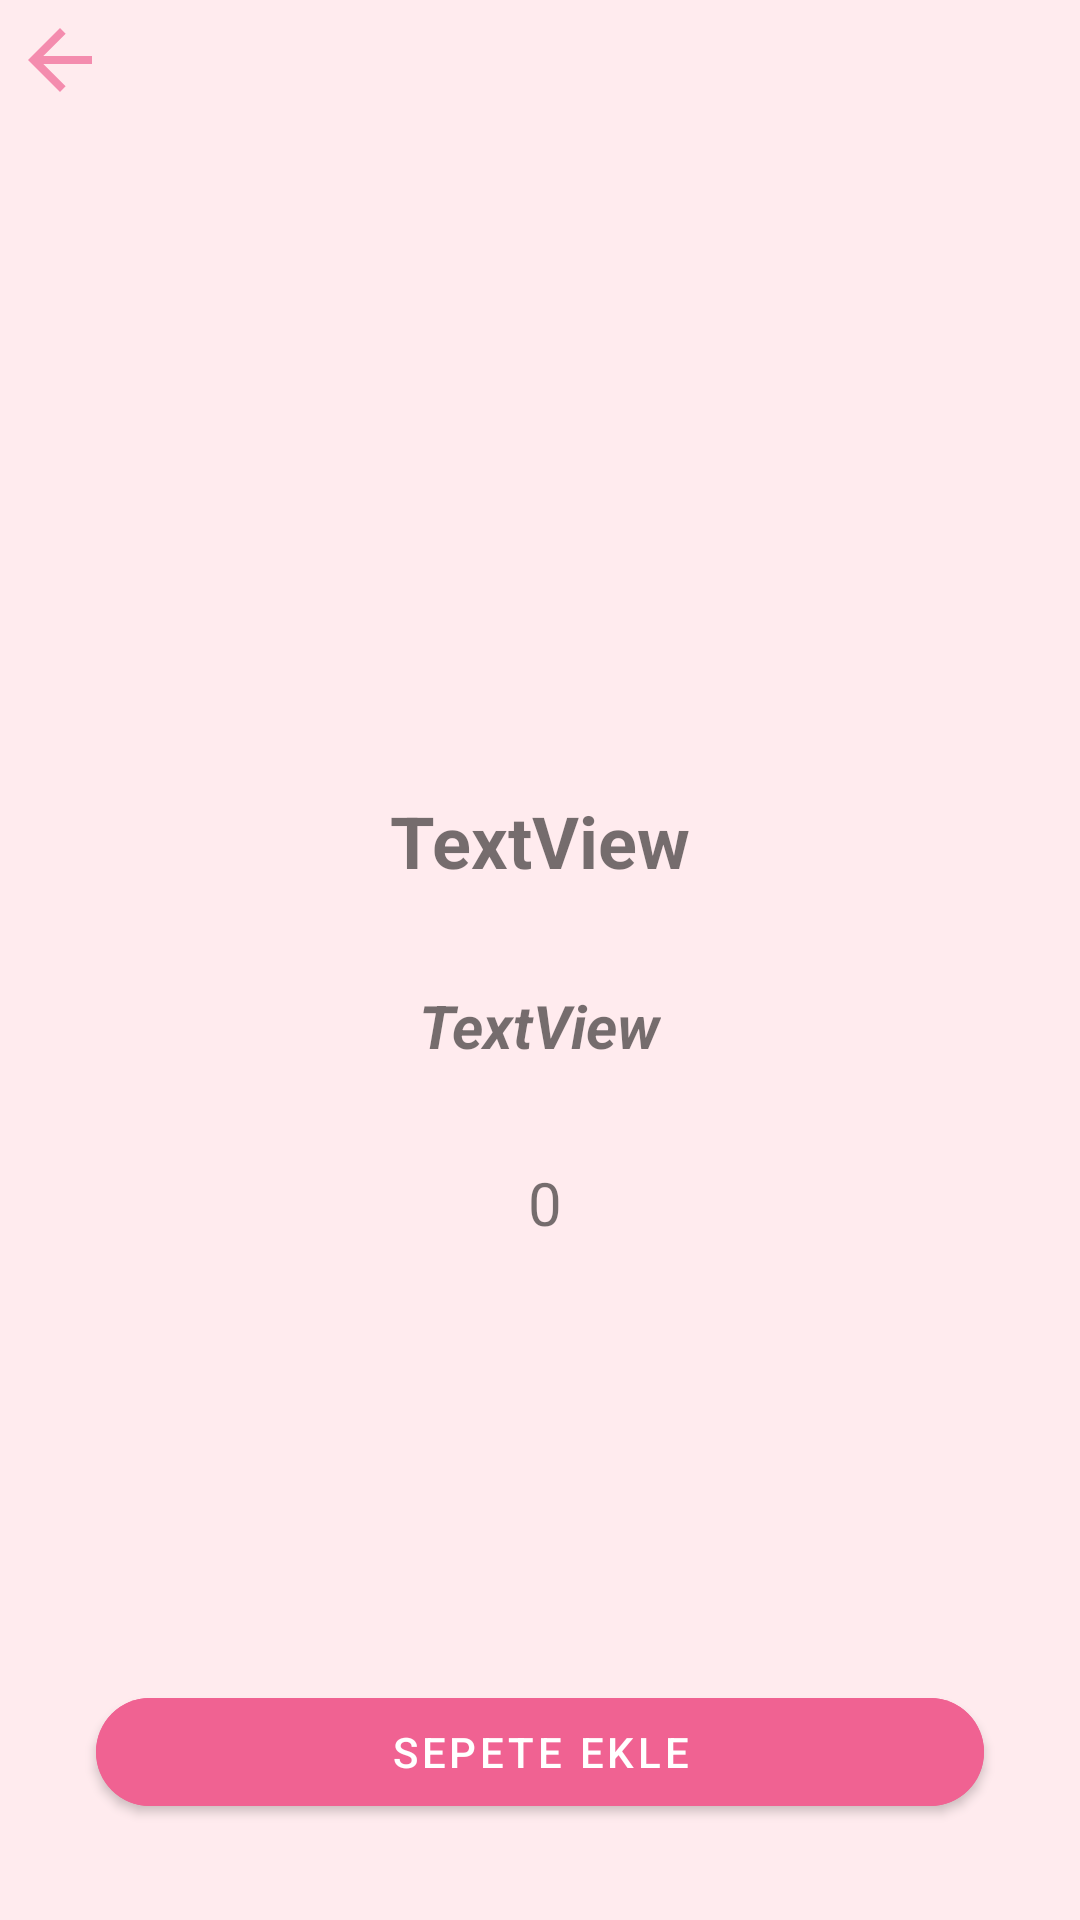

Here is an Android app screen rendered from its layout file. Give the layout XML and the strings, colors and styles it references.
<!-- AndroidManifest.xml: application theme Theme.FoodOrderingApp -->
<!-- res/layout/fragment_detay.xml -->
<?xml version="1.0" encoding="utf-8"?>

<androidx.constraintlayout.widget.ConstraintLayout xmlns:android="http://schemas.android.com/apk/res/android"
    xmlns:app="http://schemas.android.com/apk/res-auto"
    xmlns:tools="http://schemas.android.com/tools"
    android:layout_width="match_parent"
    android:layout_height="match_parent"
    android:background="@color/background"
    tools:context=".presentation.detay.DetayFragment">


    <ImageView
        android:id="@+id/ivGoBack"
        android:layout_width="wrap_content"
        android:layout_height="wrap_content"
        android:layout_marginStart="4dp"
        android:layout_marginTop="4dp"
        android:src="@drawable/ic_baseline_arrow_back_24"
        app:layout_constraintStart_toStartOf="parent"
        app:layout_constraintTop_toTopOf="parent"
        app:tint="@color/arkaplan" />

    <ImageView
        android:id="@+id/dtResim"
        android:layout_width="200dp"
        android:layout_height="200dp"
        android:layout_marginTop="32dp"
        app:layout_constraintEnd_toEndOf="parent"
        app:layout_constraintStart_toStartOf="parent"
        app:layout_constraintTop_toTopOf="parent"
        tools:src="@tools:sample/avatars" />

    <TextView
        android:id="@+id/dtYemekAd"
        android:layout_width="wrap_content"
        android:layout_height="wrap_content"
        android:layout_marginTop="32dp"
        android:text="TextView"
        android:textAlignment="viewStart"
        android:textSize="24sp"
        android:textStyle="bold"
        app:layout_constraintEnd_toEndOf="parent"
        app:layout_constraintStart_toStartOf="parent"
        app:layout_constraintTop_toBottomOf="@+id/dtResim" />

    <TextView
        android:id="@+id/dtFiyat"
        android:layout_width="wrap_content"
        android:layout_height="wrap_content"
        android:layout_marginTop="32dp"
        android:text="TextView"
        android:textSize="20sp"
        android:textStyle="italic|bold"
        app:layout_constraintEnd_toEndOf="parent"
        app:layout_constraintStart_toStartOf="parent"
        app:layout_constraintTop_toBottomOf="@+id/dtYemekAd" />

    <ImageView
        android:id="@+id/dtAdd"
        android:layout_width="9dp"
        android:layout_height="9dp"
        android:layout_marginStart="8dp"
        android:layout_marginTop="32dp"
        android:layout_marginEnd="144dp"
        android:src="@drawable/plus"
        app:layout_constraintBottom_toBottomOf="@id/dtAdet"
        app:layout_constraintEnd_toEndOf="parent"
        app:layout_constraintStart_toEndOf="@+id/dtAdet"
        app:layout_constraintTop_toBottomOf="@+id/dtFiyat" />

    <ImageView
        android:id="@+id/dtMınus"
        android:layout_width="12dp"
        android:layout_height="12dp"
        android:layout_marginStart="144dp"
        android:layout_marginTop="32dp"
        android:layout_marginEnd="8dp"
        android:src="@drawable/minus"
        app:layout_constraintBottom_toBottomOf="@id/dtAdet"
        app:layout_constraintEnd_toStartOf="@+id/dtAdet"
        app:layout_constraintStart_toStartOf="parent"
        app:layout_constraintTop_toBottomOf="@+id/dtFiyat" />

    <TextView
        android:id="@+id/dtAdet"
        android:layout_width="wrap_content"
        android:layout_height="wrap_content"
        android:layout_marginStart="8dp"
        android:layout_marginTop="32dp"
        android:layout_marginEnd="8dp"
        android:text="0"
        android:textSize="20sp"
        app:layout_constraintEnd_toStartOf="@+id/dtAdd"
        app:layout_constraintStart_toEndOf="@+id/dtMınus"
        app:layout_constraintTop_toBottomOf="@+id/dtFiyat" />

    <com.google.android.material.button.MaterialButton
        android:id="@+id/dtSepetButton"
        android:layout_width="0dp"
        android:layout_height="wrap_content"
        android:layout_marginStart="32dp"
        android:layout_marginEnd="32dp"
        android:layout_marginBottom="32dp"
        android:backgroundTint="@color/arkaplan"
        android:text="Sepete Ekle"
        app:cornerRadius="20dp"
        app:layout_constraintBottom_toBottomOf="parent"
        app:layout_constraintEnd_toEndOf="parent"
        app:layout_constraintStart_toStartOf="parent" />
</androidx.constraintlayout.widget.ConstraintLayout>
<!-- resources referenced by this layout -->
<resources>
  <color name="arkaplan">#F06292</color>
  <color name="background">#FFEBEE</color>
  <!-- drawable ic_baseline_arrow_back_24 (drawable) -->
  <vector android:alpha="0.7" android:height="32dp" android:tint="#000000"
      android:viewportHeight="24" android:viewportWidth="24"
      android:width="32dp" xmlns:android="http://schemas.android.com/apk/res/android">
      <path android:fillColor="@android:color/white" android:pathData="M20,11H7.83l5.59,-5.59L12,4l-8,8 8,8 1.41,-1.41L7.83,13H20v-2z"/>
  </vector>
  <style name="Theme.FoodOrderingApp" parent="Theme.MaterialComponents.DayNight.NoActionBar">
          
          <item name="android:statusBarColor">@color/arkaplan</item>
  
          <item name="colorPrimary">@color/arkaplan</item>
          <item name="colorPrimaryVariant">@color/purple_700</item>
          <item name="colorOnPrimary">@color/white</item>
          
          <item name="colorSecondary">@color/teal_200</item>
          <item name="colorSecondaryVariant">@color/teal_700</item>
          <item name="colorOnSecondary">@color/black</item>
          
          
          <item name="windowNoTitle">true</item>
          <item name="windowActionBar">false</item>
  
      </style>
  <color name="purple_700">#FF3700B3</color>
  <color name="white">#FFFFFFFF</color>
  <color name="teal_200">#FF03DAC5</color>
  <color name="teal_700">#FF018786</color>
  <color name="black">#FF000000</color>
</resources>
